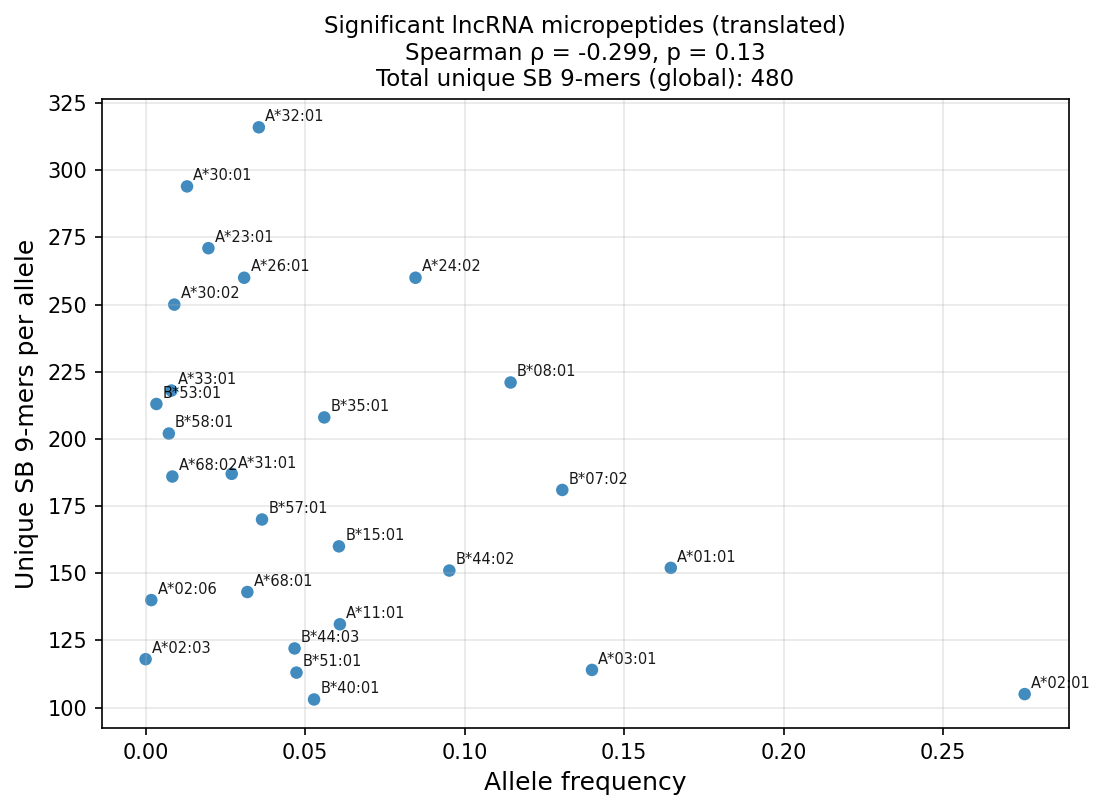

The file beside this chart, header and first rows:
allele, allele_frequency, n_unique_epitopes_sb, n_sb_row_instances_allele, total_unique_epitopes_sb
HLA-A*01:01, 0.1646, 152, 322, 480
HLA-A*02:01, 0.2755, 105, 231, 480
HLA-A*02:03, 1.93e-05, 118, 248, 480
HLA-A*02:06, 0.0018, 140, 303, 480
HLA-A*03:01, 0.1399, 114, 177, 480
HLA-A*11:01, 0.0609, 131, 233, 480
HLA-A*23:01, 0.0197, 271, 523, 480
HLA-A*24:02, 0.0846, 260, 503, 480
HLA-A*26:01, 0.0309, 260, 488, 480
HLA-A*30:01, 0.013, 294, 510, 480
HLA-A*30:02, 0.009, 250, 476, 480
HLA-A*31:01, 0.027, 187, 315, 480
HLA-A*32:01, 0.0355, 316, 651, 480
HLA-A*33:01, 0.0081, 218, 370, 480
HLA-A*68:01, 0.0319, 143, 242, 480
HLA-A*68:02, 0.0084, 186, 371, 480
HLA-B*07:02, 0.1306, 181, 328, 480
HLA-B*08:01, 0.1144, 221, 402, 480
HLA-B*15:01, 0.0606, 160, 345, 480
HLA-B*35:01, 0.056, 208, 408, 480
HLA-B*40:01, 0.0528, 103, 235, 480
HLA-B*44:02, 0.0952, 151, 314, 480
HLA-B*44:03, 0.0467, 122, 261, 480
HLA-B*51:01, 0.0473, 113, 188, 480
HLA-B*53:01, 0.0034, 213, 440, 480
HLA-B*57:01, 0.0365, 170, 340, 480
HLA-B*58:01, 0.0073, 202, 393, 480
